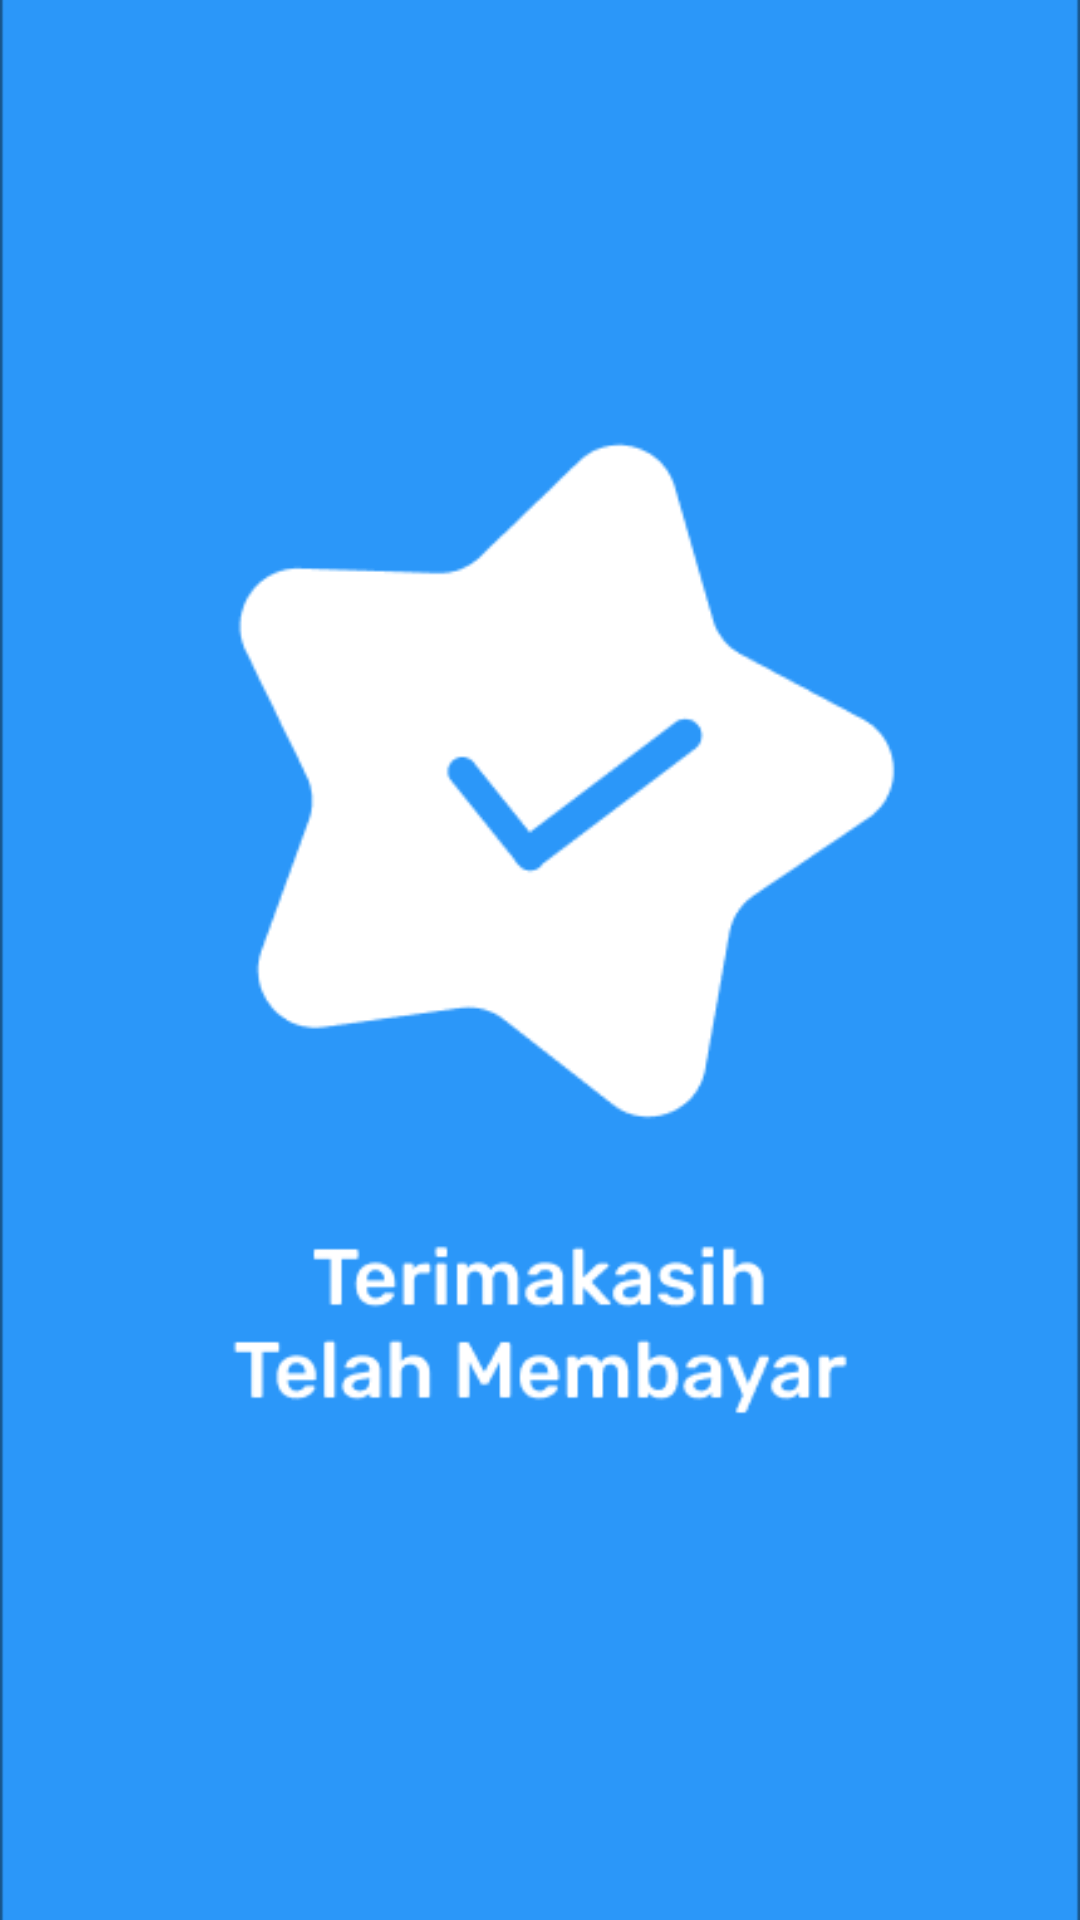

This screen was rendered from an Android layout file. Write that file and the resources it references.
<!-- AndroidManifest.xml: application theme Theme.PetKuy -->
<!-- res/layout/activity_pembayaran_berhasil.xml -->
<?xml version="1.0" encoding="utf-8"?>
<LinearLayout xmlns:android="http://schemas.android.com/apk/res/android"
    xmlns:app="http://schemas.android.com/apk/res-auto"
    android:layout_width="match_parent"
    android:layout_height="match_parent">

    <ImageView
        android:id="@+id/imageView"
        android:layout_width="651dp"
        android:layout_height="885dp"
        android:layout_weight="1"
        android:layout_gravity="center"
        app:srcCompat="@drawable/pembayaran_berhasil" />


</LinearLayout>
<!-- resources referenced by this layout -->
<resources>
  <!-- drawable pembayaran_berhasil: png bitmap (drawable, 16264 bytes) -->
  <style name="Theme.PetKuy" parent="Base.Theme.PetKuy" />
  <style name="Base.Theme.PetKuy" parent="Theme.AppCompat.DayNight.NoActionBar">
          <item name="android:windowBackground">@android:color/white</item>
      </style>
</resources>
